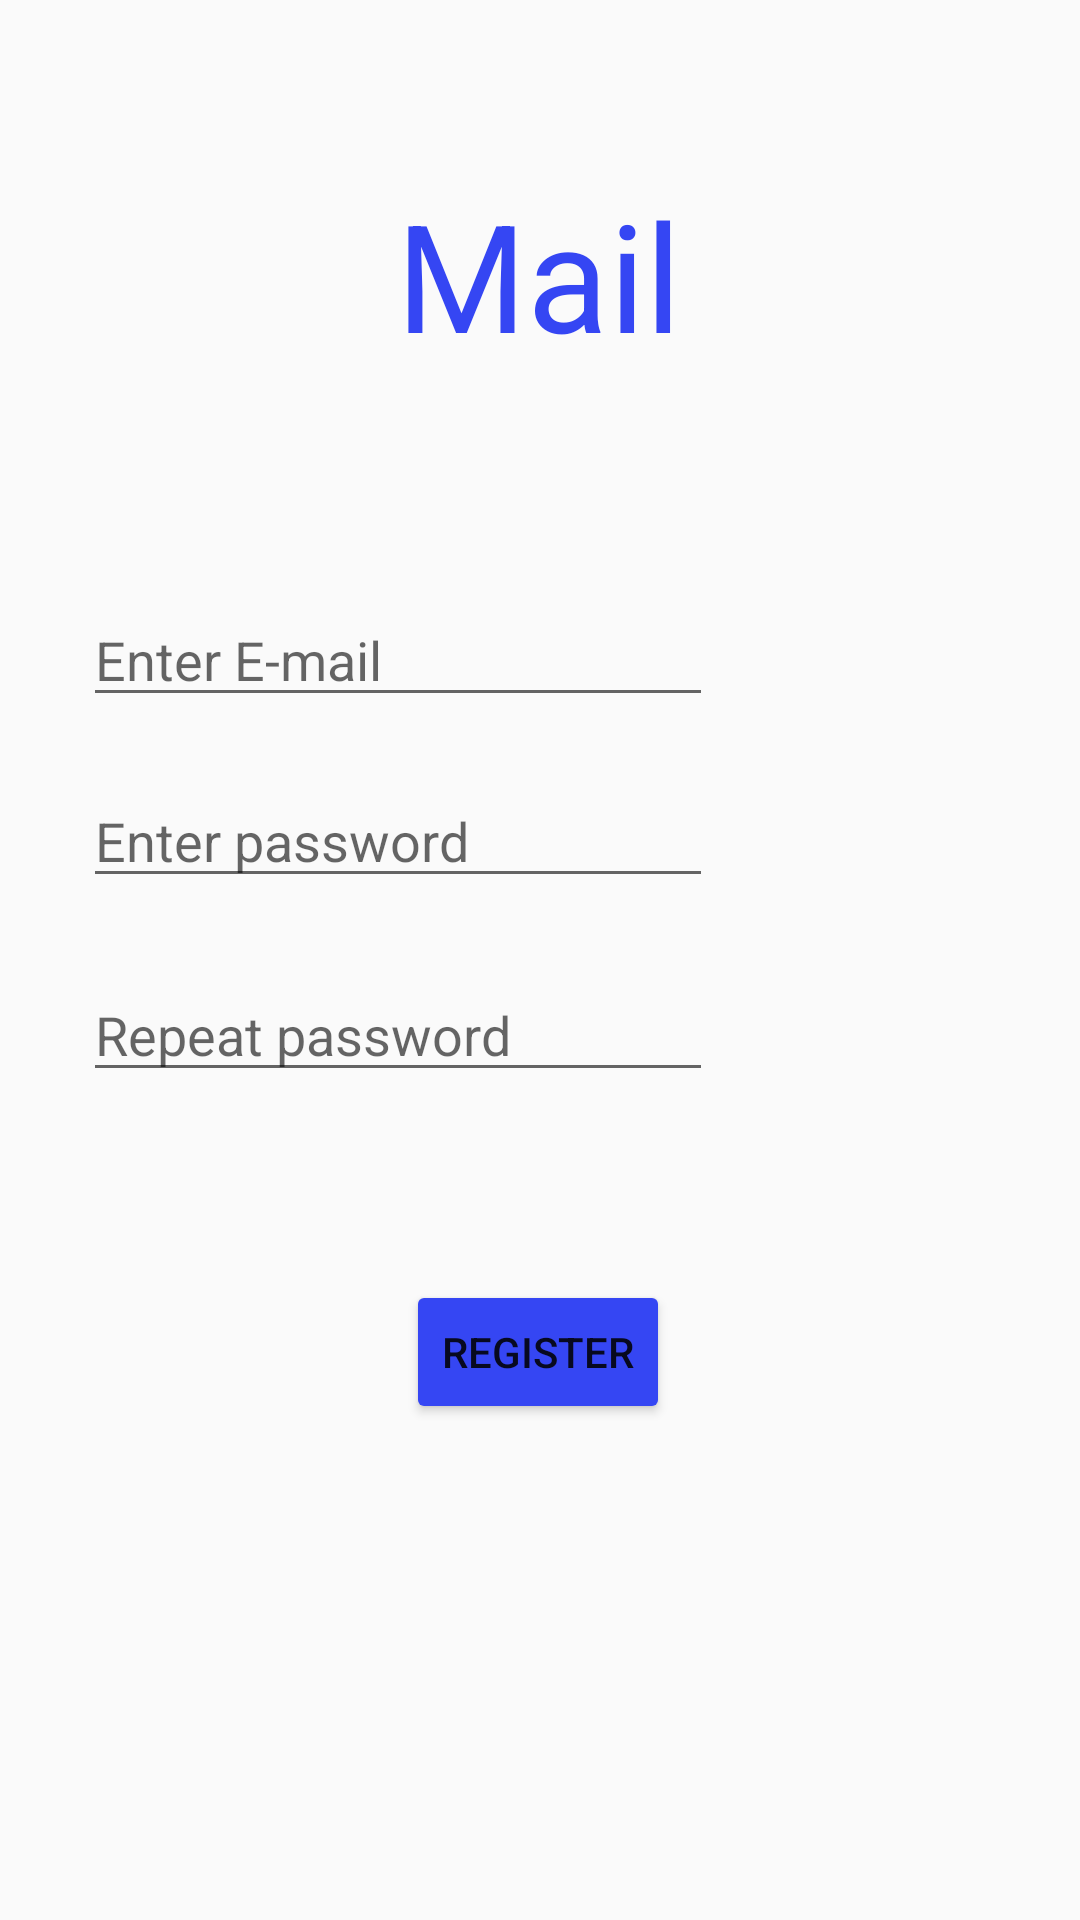

Android layout source for this screen:
<!-- AndroidManifest.xml: application theme Theme.დავალება5 -->
<!-- res/layout/activity_reg.xml -->
<?xml version="1.0" encoding="utf-8"?>
<androidx.constraintlayout.widget.ConstraintLayout xmlns:android="http://schemas.android.com/apk/res/android"
    xmlns:app="http://schemas.android.com/apk/res-auto"
    xmlns:tools="http://schemas.android.com/tools"
    android:layout_width="match_parent"
    android:layout_height="match_parent"
    android:background="#FAFAFA"
    tools:context=".RegActivity">
    <EditText
        android:id="@+id/emailReg"
        android:layout_width="wrap_content"
        android:layout_height="wrap_content"
        android:ems="10"
        android:hint="Enter E-mail"
        android:inputType="textEmailAddress"
        app:layout_constraintBottom_toBottomOf="parent"
        app:layout_constraintEnd_toEndOf="parent"
        app:layout_constraintHorizontal_bias="0.184"
        app:layout_constraintStart_toStartOf="parent"
        app:layout_constraintTop_toTopOf="parent"
        app:layout_constraintVertical_bias="0.33" />

    <EditText
        android:id="@+id/newPassword"
        android:layout_width="wrap_content"
        android:layout_height="wrap_content"
        android:ems="10"
        android:hint="Enter password"
        android:inputType="textPassword"
        app:layout_constraintBottom_toBottomOf="parent"
        app:layout_constraintEnd_toEndOf="parent"
        app:layout_constraintHorizontal_bias="0.184"
        app:layout_constraintStart_toStartOf="parent"
        app:layout_constraintTop_toTopOf="parent"
        app:layout_constraintVertical_bias="0.431" />

    <EditText
        android:id="@+id/repeatPassword"
        android:layout_width="wrap_content"
        android:layout_height="wrap_content"
        android:ems="10"
        android:hint="Repeat password"
        android:inputType="textPassword"
        app:layout_constraintBottom_toBottomOf="parent"
        app:layout_constraintEnd_toEndOf="parent"
        app:layout_constraintHorizontal_bias="0.184"
        app:layout_constraintStart_toStartOf="parent"
        app:layout_constraintTop_toTopOf="parent"
        app:layout_constraintVertical_bias="0.539" />

    <TextView
        android:id="@+id/Mail"
        android:textColor="#3546F3"
        android:layout_width="wrap_content"
        android:layout_height="wrap_content"
        android:text="Mail"
        android:textSize="50sp"
        app:layout_constraintBottom_toBottomOf="parent"
        app:layout_constraintEnd_toEndOf="parent"
        app:layout_constraintHorizontal_bias="0.498"
        app:layout_constraintStart_toStartOf="parent"
        app:layout_constraintTop_toTopOf="parent"
        app:layout_constraintVertical_bias="0.101" />

    <Button
        android:id="@+id/regButton"
        android:layout_width="wrap_content"
        android:layout_height="wrap_content"
        android:text="register"
        android:backgroundTint="#3546F3"
        app:layout_constraintBottom_toBottomOf="parent"
        app:layout_constraintEnd_toEndOf="parent"
        app:layout_constraintHorizontal_bias="0.498"
        app:layout_constraintStart_toStartOf="parent"
        app:layout_constraintTop_toTopOf="parent"
        app:layout_constraintVertical_bias="0.721" />
</androidx.constraintlayout.widget.ConstraintLayout>
<!-- resources referenced by this layout -->
<resources>
  <style name="Theme.დავალება5" parent="Theme.MaterialComponents.DayNight.DarkActionBar">
          
          <item name="colorPrimary">@color/purple_500</item>
          <item name="colorPrimaryVariant">@color/purple_700</item>
          <item name="colorOnPrimary">@color/white</item>
          
          <item name="colorSecondary">@color/teal_200</item>
          <item name="colorSecondaryVariant">@color/teal_700</item>
          <item name="colorOnSecondary">@color/black</item>
          
          <item name="android:statusBarColor" tools:targetApi="l">?attr/colorPrimaryVariant</item>
          
      </style>
  <!-- not gathered from this repository: default colours our renderer supplied (Android Studio template values) -->
  <color name="purple_500">#FF6200EE</color>
  <color name="purple_700">#FF3700B3</color>
  <color name="teal_200">#FF03DAC5</color>
  <color name="teal_700">#FF018786</color>
  <color name="black">#FF000000</color>
  <color name="white">#FFFFFFFF</color>
</resources>
